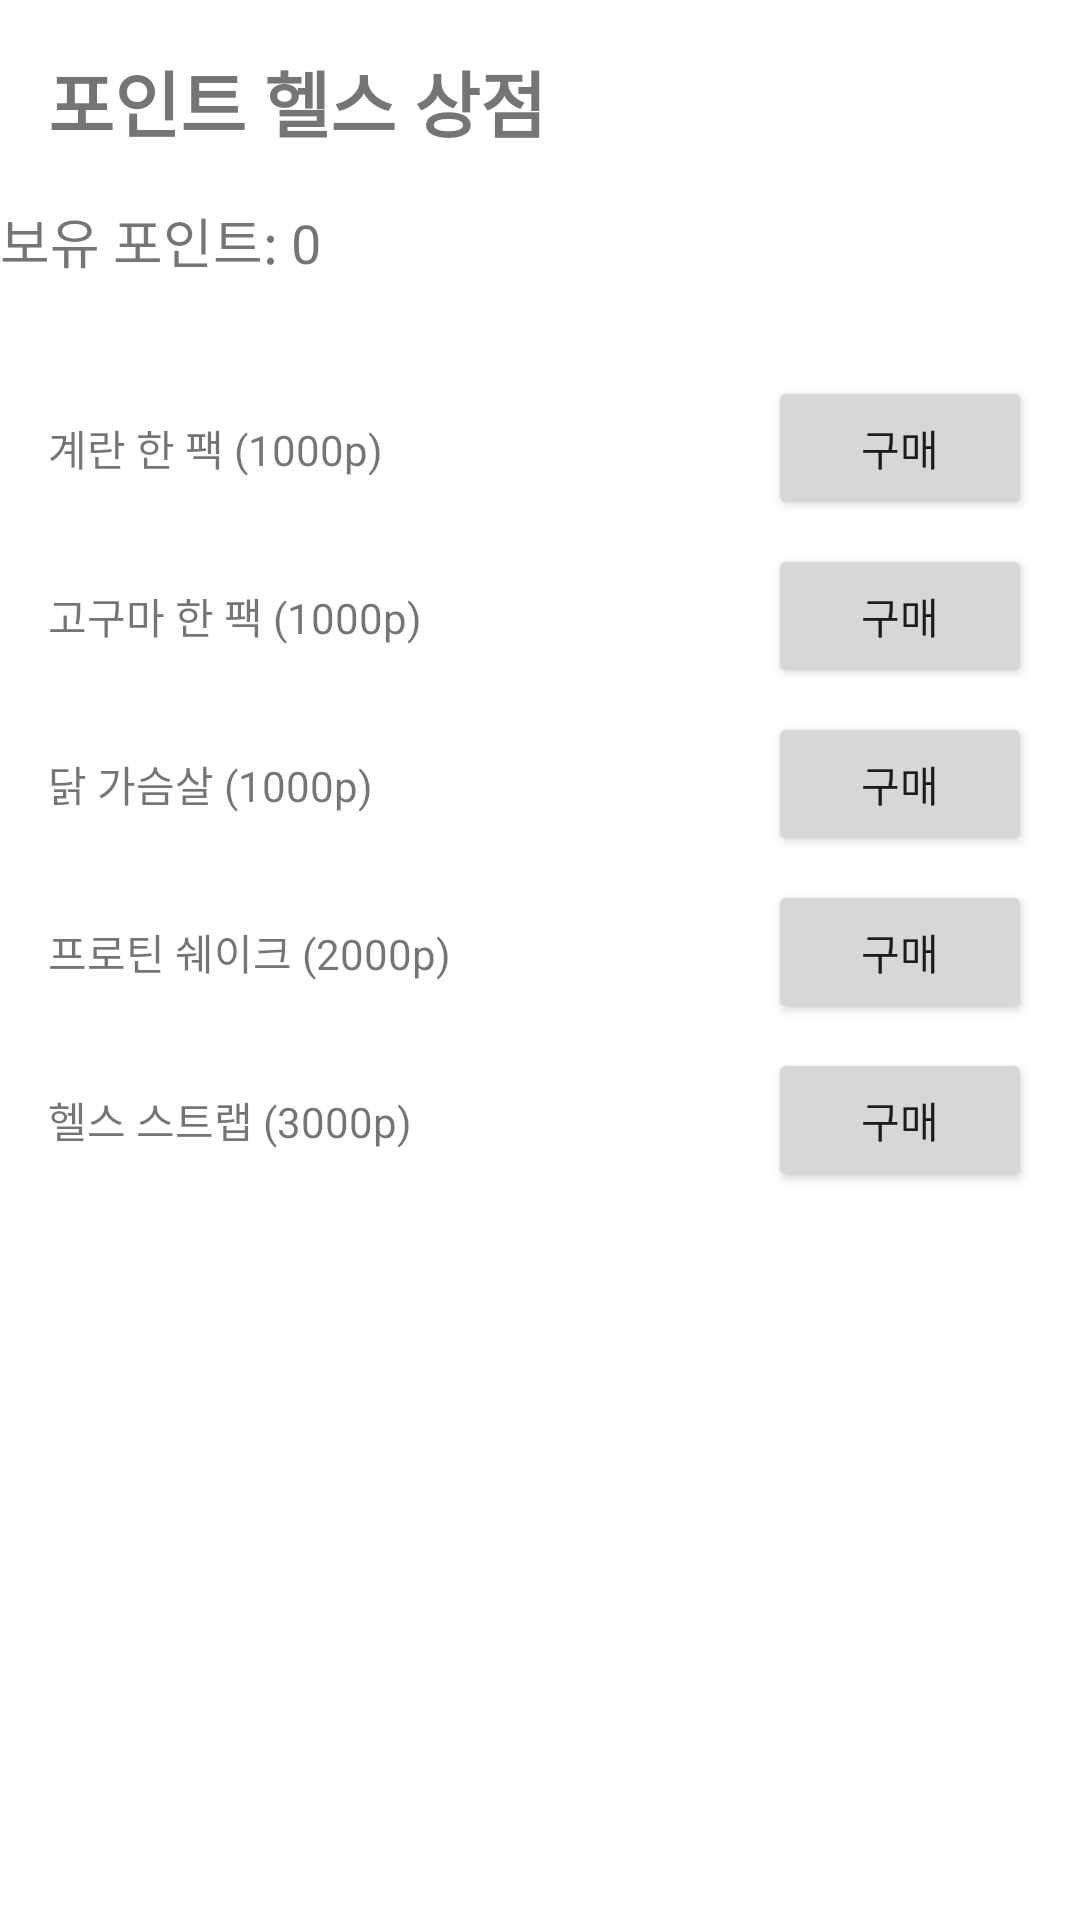

This screen was rendered from an Android layout file. Write that file and the resources it references.
<!-- AndroidManifest.xml: application theme SplashTheme -->
<!-- res/layout/activity_point_store_button.xml -->
<androidx.constraintlayout.widget.ConstraintLayout
    xmlns:android="http://schemas.android.com/apk/res/android"
    xmlns:app="http://schemas.android.com/apk/res-auto"
    xmlns:tools="http://schemas.android.com/tools"
    android:layout_width="match_parent"
    android:layout_height="match_parent"
    android:background="@android:color/white"
    tools:context=".PointShopActivity">

    
    <TextView
        android:id="@+id/tvShopTitle"
        android:layout_width="wrap_content"
        android:layout_height="wrap_content"
        android:text="포인트 헬스 상점"
        android:textSize="24sp"
        android:textStyle="bold"
        app:layout_constraintTop_toTopOf="parent"
        app:layout_constraintStart_toStartOf="parent"
        android:layout_margin="16dp" />

    
    <TextView
        android:id="@+id/tvCurrentPoints"
        android:layout_width="wrap_content"
        android:layout_height="wrap_content"
        android:text="보유 포인트: 0"
        android:textSize="18sp"
        app:layout_constraintTop_toBottomOf="@id/tvShopTitle"
        app:layout_constraintStart_toStartOf="parent"
        android:layout_marginTop="16dp" />

    
    <LinearLayout
        android:id="@+id/llItems"
        android:layout_width="match_parent"
        android:layout_height="wrap_content"
        android:orientation="vertical"
        app:layout_constraintTop_toBottomOf="@id/tvCurrentPoints"
        app:layout_constraintStart_toStartOf="parent"
        android:layout_marginTop="16dp"
        android:padding="16dp">

        
        <LinearLayout
            android:layout_width="match_parent"
            android:layout_height="wrap_content"
            android:orientation="horizontal"
            android:layout_marginBottom="8dp">
            <TextView
                android:layout_width="0dp"
                android:layout_height="wrap_content"
                android:layout_weight="1"
                android:text="계란 한 팩 (1000p)" />
            <Button
                android:id="@+id/btnBuyEggs"
                android:layout_width="wrap_content"
                android:layout_height="wrap_content"
                android:text="구매" />
        </LinearLayout>

        
        <LinearLayout
            android:layout_width="match_parent"
            android:layout_height="wrap_content"
            android:orientation="horizontal"
            android:layout_marginBottom="8dp">
            <TextView
                android:layout_width="0dp"
                android:layout_height="wrap_content"
                android:layout_weight="1"
                android:text="고구마 한 팩 (1000p)" />
            <Button
                android:id="@+id/btnBuySweetPotatoes"
                android:layout_width="wrap_content"
                android:layout_height="wrap_content"
                android:text="구매" />
        </LinearLayout>

        
        <LinearLayout
            android:layout_width="match_parent"
            android:layout_height="wrap_content"
            android:orientation="horizontal"
            android:layout_marginBottom="8dp">
            <TextView
                android:layout_width="0dp"
                android:layout_height="wrap_content"
                android:layout_weight="1"
                android:text="닭 가슴살 (1000p)" />
            <Button
                android:id="@+id/btnBuyChicken"
                android:layout_width="wrap_content"
                android:layout_height="wrap_content"
                android:text="구매" />
        </LinearLayout>

        
        <LinearLayout
            android:layout_width="match_parent"
            android:layout_height="wrap_content"
            android:orientation="horizontal"
            android:layout_marginBottom="8dp">
            <TextView
                android:layout_width="0dp"
                android:layout_height="wrap_content"
                android:layout_weight="1"
                android:text="프로틴 쉐이크 (2000p)" />
            <Button
                android:id="@+id/btnBuyProteinShake"
                android:layout_width="wrap_content"
                android:layout_height="wrap_content"
                android:text="구매" />
        </LinearLayout>

        
        <LinearLayout
            android:layout_width="match_parent"
            android:layout_height="wrap_content"
            android:orientation="horizontal">
            <TextView
                android:layout_width="0dp"
                android:layout_height="wrap_content"
                android:layout_weight="1"
                android:text="헬스 스트랩 (3000p)" />
            <Button
                android:id="@+id/btnBuyStrap"
                android:layout_width="wrap_content"
                android:layout_height="wrap_content"
                android:text="구매" />
        </LinearLayout>
    </LinearLayout>
</androidx.constraintlayout.widget.ConstraintLayout>
<!-- resources referenced by this layout -->
<resources>
  <style name="SplashTheme" parent="Theme.MaterialComponents.DayNight.NoActionBar">
          
          <item name="android:windowBackground">@android:color/white</item>
          
          <item name="android:statusBarColor">@android:color/white</item>
          
          <item name="android:windowLightStatusBar">true</item>
      </style>
</resources>
